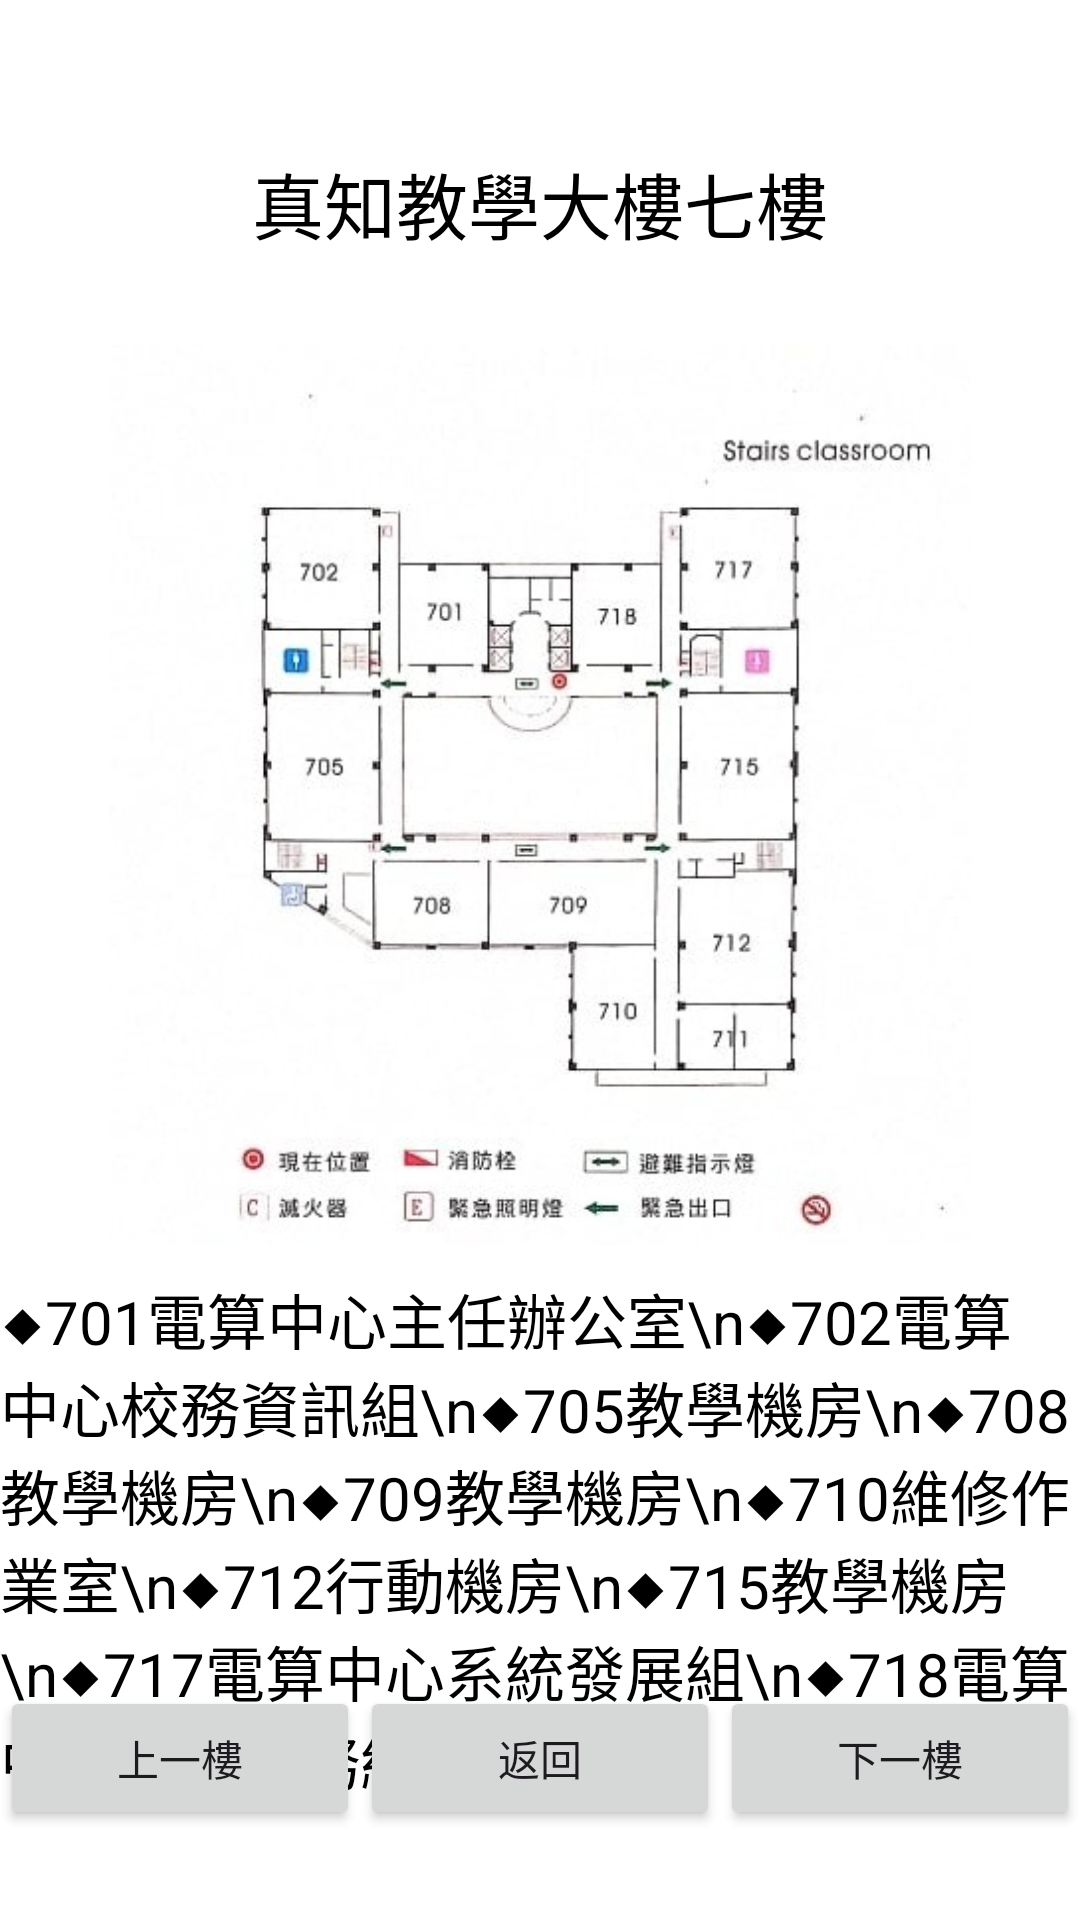

Reconstruct the res/layout file that produces this screen, plus the resources it refers to.
<!-- AndroidManifest.xml: application theme Theme.AndroidFinal1141 -->
<!-- res/layout/activity_room_floor7.xml -->
<?xml version="1.0" encoding="utf-8"?>
<RelativeLayout xmlns:android="http://schemas.android.com/apk/res/android"
    android:layout_width="match_parent"
    android:layout_height="match_parent"
    android:background="#FFFFFF">

    
    <TextView
        android:id="@+id/titleText"
        android:layout_width="wrap_content"
        android:layout_height="wrap_content"
        android:text="真知教學大樓七樓"
        android:textSize="24sp"
        android:textColor="#000000"
        android:layout_centerHorizontal="true"
        android:layout_marginTop="50dp" />

    
    <ImageView
        android:id="@+id/sampleImage"
        android:layout_width="300dp"
        android:layout_height="300dp"
        android:src="@drawable/floor7"
        android:layout_below="@id/titleText"
        android:layout_centerHorizontal="true"
        android:layout_marginTop="30dp" />

    
    <TextView
        android:id="@+id/infoText"
        android:layout_width="wrap_content"
        android:layout_height="wrap_content"
        android:text="◆701電算中心主任辦公室\n◆702電算中心校務資訊組\n◆705教學機房\n◆708教學機房\n◆709教學機房\n◆710維修作業室\n◆712行動機房\n◆715教學機房\n◆717電算中心系統發展組\n◆718電算中心技術服務組"
        android:textColor="#000000"
        android:textSize="20sp"
        android:layout_below="@id/sampleImage"
        android:layout_centerHorizontal="true"
        android:layout_marginTop="10dp"/>

    
    <LinearLayout
        android:id="@+id/buttonLayout"
        android:layout_width="match_parent"
        android:layout_height="wrap_content"
        android:orientation="horizontal"
        android:gravity="center"
        android:layout_alignParentBottom="true"
        android:layout_marginBottom="30dp"
        android:weightSum="3">

        <Button
            android:id="@+id/prevButton"
            android:layout_width="0dp"
            android:layout_height="wrap_content"
            android:layout_weight="1"
            android:text="上一樓" />

        <Button
            android:id="@+id/backButton"
            android:layout_width="0dp"
            android:layout_height="wrap_content"
            android:layout_weight="1"
            android:text="返回" />

        <Button
            android:id="@+id/nextButton"
            android:layout_width="0dp"
            android:layout_height="wrap_content"
            android:layout_weight="1"
            android:text="下一樓" />
    </LinearLayout>
</RelativeLayout>
<!-- resources referenced by this layout -->
<resources>
  <!-- drawable floor7: jpg bitmap (drawable, 33199 bytes) -->
  <style name="Theme.AndroidFinal1141" parent="Base.Theme.AndroidFinal1141" />
  <style name="Base.Theme.AndroidFinal1141" parent="Theme.Material3.DayNight.NoActionBar">
          
          
      </style>
</resources>
